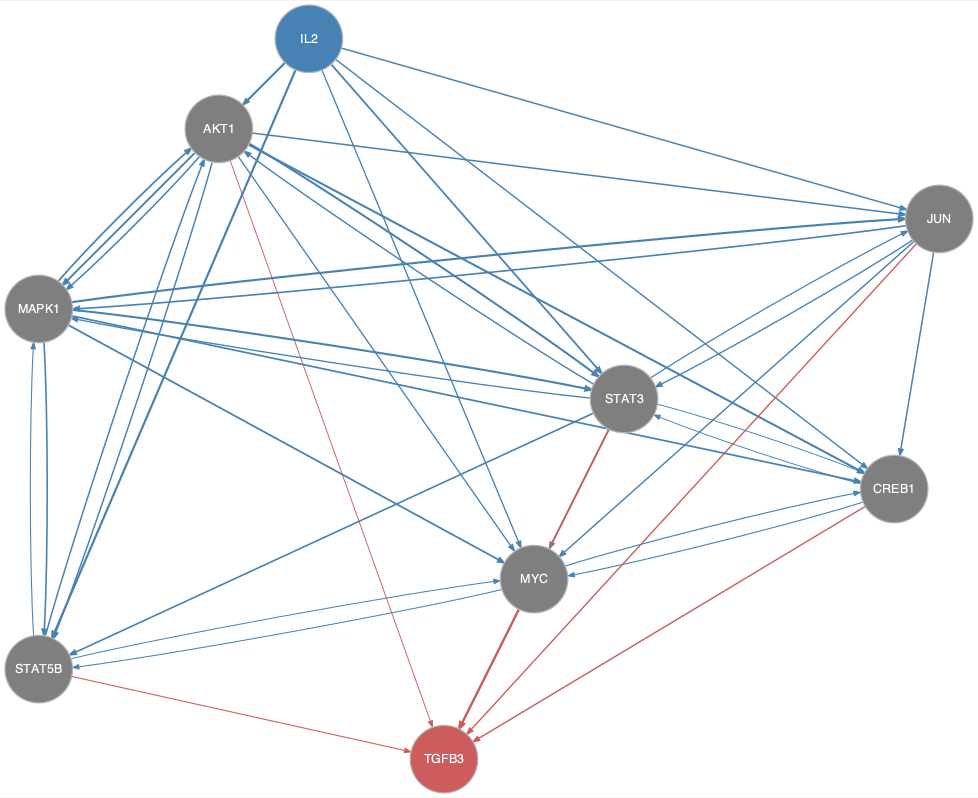

The file beside this chart, header and first rows:
from	to
AKT1	CREB1
AKT1	JUN
AKT1	MAPK1
AKT1	MYC
AKT1	STAT3
AKT1	STAT5B
CREB1	MYC
CREB1	STAT3
IL2	AKT1
IL2	CREB1
IL2	JUN
IL2	MAPK1
IL2	MYC
IL2	STAT3
IL2	STAT5B
JUN	CREB1
JUN	MAPK1
JUN	MYC
JUN	STAT3
MAPK1	AKT1
MAPK1	CREB1
MAPK1	JUN
MAPK1	MYC
MAPK1	STAT3
MAPK1	STAT5B
MYC	CREB1
MYC	STAT5B
STAT3	AKT1
STAT3	CREB1
STAT3	JUN
STAT3	MAPK1
STAT3	MYC
STAT3	STAT5B
STAT5B	AKT1
STAT5B	MAPK1
STAT5B	MYC
AKT1	TGFB3
CREB1	TGFB3
JUN	TGFB3
MYC	TGFB3
STAT3	TGFB3
STAT5B	TGFB3
